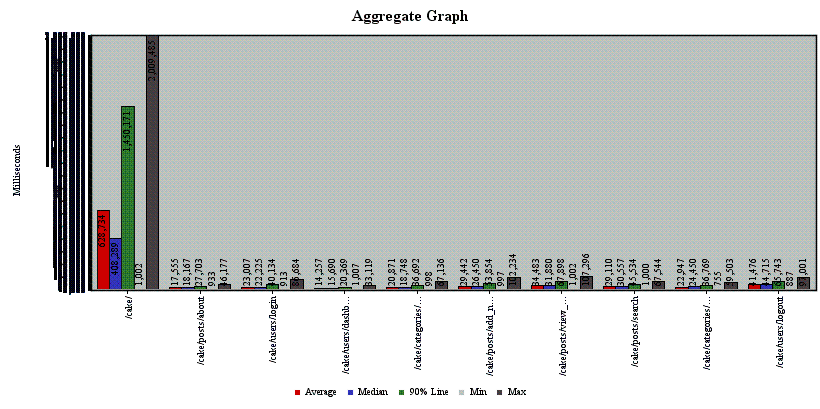

The data file committed next to this chart (first rows):
sampler_label, aggregate_report_count, average, aggregate_report_min, aggregate_report_max, aggregate_report_stddev, aggregate_report_error%, aggregate_report_rate, aggregate_report_bandwidth, average_bytes
/cake/, 300, 628734, 1002, 2009485, 582248, 0.07333, 0.142, 10.36, 74670
/cake/posts/about, 300, 17555, 933, 46177, 9092, 0.07333, 0.1403, 1.464, 10687
/cake/users/login, 600, 23007, 913, 86684, 12903, 0.07333, 0.2771, 0.793, 2930
/cake/users/dashboard, 300, 14257, 1007, 33119, 6037, 0.07333, 0.1385, 0.3333, 2464
/cake/categories/add_category, 900, 20871, 998, 67136, 12007, 0.07333, 0.4137, 1.312, 3247
/cake/posts/add_new_post, 900, 29442, 997, 102234, 18369, 0.07333, 0.4094, 12.82, 32065
/cake/posts/view_post/1, 900, 34483, 1002, 107296, 22001, 0.07333, 0.4043, 12.38, 31367
/cake/posts/search, 300, 29110, 1000, 67544, 14155, 0.07333, 0.1353, 1.543, 11680
/cake/categories/view_category/1, 300, 22947, 755, 59503, 11910, 0.07333, 0.1352, 1.58, 11967
/cake/users/logout, 300, 41476, 887, 97001, 22075, 0.07333, 0.1353, 0.4461, 3377
TOTAL, 5100, 62028, 755, 2009485, 200768, 0.07333, 2.265, 41.73, 18867
